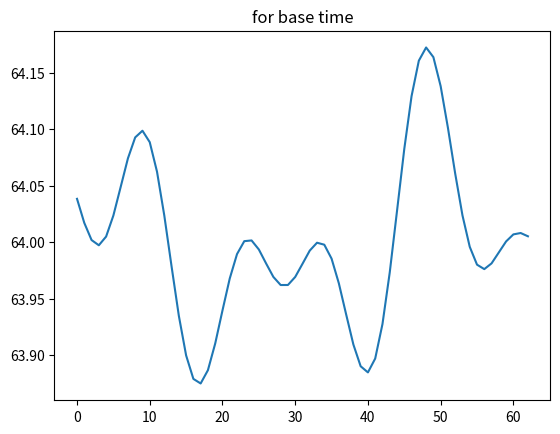
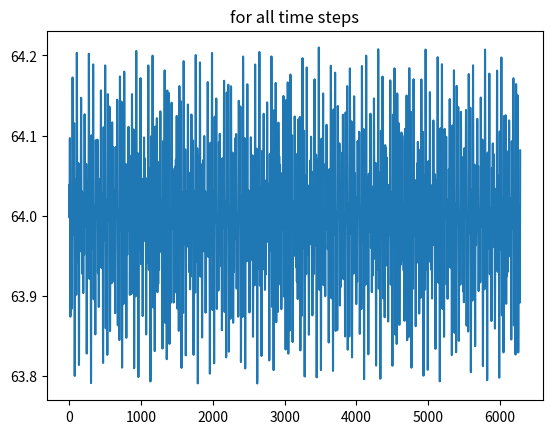
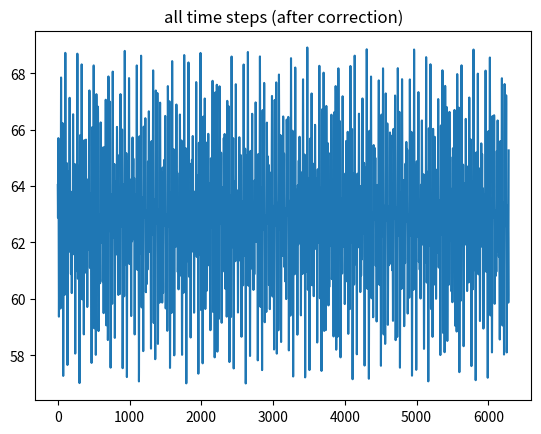

Generate these figures, in order, with matplotlib:
'''
Benchmark for sine functions: one function is composed by multiplying 
sine functions parametrized with random parameter values.

Difficulty of benchmark can be determined by
    - minimum acceleration (i.e. minimum distance between function values)
    - number of extremes (within base interval [0,2pi)
    
Created on Jan 10, 2019

@author: ameier
'''
import math

import matplotlib.pyplot as plt
import numpy as np


def generate_sine_fcts_for_one_dimension(n_data, desired_curv, desired_min_acc,
                                         desired_med_acc, min_val, max_val):
    do_print = True
    #============================================
    print("n_data: ", n_data)
    step_size = math.pi / 30
    print("step_size: ", step_size)
    max_time_point = math.ceil(n_data * step_size)
    print("max_time_point: ", max_time_point)
    time = np.arange(0, max_time_point, step_size)
    time = time[:n_data]

    #============================================
    # indices for amplitude, frequency and movement in "fcts"-array
    a_idx = 0
    b_idx = 1
    c_idx = 2
    #============================================

    np.random.seed(3)
    max_n_functions = 3
    max_a = 4  # TODO (dev) depends on max_val
    max_b = desired_curv / 2
    # only positive, since positive and negative movement are the same
    min_c = 0
    max_c = 2 * math.pi
    # probabilities that a or b, respectively, are in [0,1)
    a_prob_smaller_one = 0.2
    b_prob_smaller_one = 0.5
    # y-movement so that min_val really is the minimum value
    y_movement = max(min_val, math.pow(max_a, max_n_functions))

    # 2d array: each row consists of 3 values: the values for parameters a,b,c
    # of the base function: a*sin(bx+c)
    fcts = []
    for i in range(max_n_functions):
        a = 0
        b = 0
        while a == 0:  # must not be zero otherwise is whole function zero
            a = get_a_or_b(max_a, a_prob_smaller_one)
        while b == 0:  # must not be zero otherwise function has constant value
            # compute current curvature in order to...
            summed_frequency = 0 if fcts == [] else np.sum(fcts, axis=0)[b_idx]
            # ...compute the maximum possible frequency
            curr_max_b = max_b - summed_frequency
            if i == max_n_functions - 1:
                # last time; b must be chosen so that requirements are
                # fulfilled
                b = curr_max_b
            else:
                b = get_a_or_b(curr_max_b, b_prob_smaller_one)

        c = np.random.uniform(min_c, max_c)
        fcts.append([a, b, c, y_movement])
        # compute current function values
        vals = a * np.sin(b * time + c)
        if do_print:
            min_acc, max_acc, med_acc, _ = compute_acceleration_analytically(
                vals)
            print("curv: ", compute_curvature_analytically(vals))
            print("min, max, med: ", (min_acc, max_acc, med_acc))
            print("a, b, c: ", a, ", ", b, ", ", c)

    fcts = np.array(fcts)

    if do_print:
        print("\nfor base time:")
        base_time = np.arange(0, 2 * math.pi, 0.1)
        vals = compute_vals_for_fct(fcts, base_time)
        min_acc, max_acc, med_acc, _ = compute_acceleration_analytically(vals)
        print("\ncurv: ", compute_curvature_analytically(vals))
        print("min, max, med: ", (min_acc, max_acc, med_acc))
        plt.plot(vals)
        plt.title("for base time")
        plt.show()

        print("\nfor all time steps")
        vals = compute_vals_for_fct(fcts, time)
        min_acc, max_acc, med_acc, _ = compute_acceleration_analytically(vals)
        print("\ncurv: ", compute_curvature_analytically(vals))
        print("min, max, med: ", (min_acc, max_acc, med_acc))
        plt.plot(vals)
        plt.title("for all time steps")
        plt.show()

    # correct acceleration (after that "fcts" must not be used, since the
    # parameters could not be corrected, only the function values)

    final_vals = correct_parms(fcts, time, desired_min_acc, desired_med_acc)
    if do_print:
        print("\nfor all time steps (after correction)")
        min_acc, max_acc, med_acc, _ = compute_acceleration_analytically(
            final_vals)
        print("\ncurv: ", compute_curvature_analytically(final_vals))
        print("min, max, med: ", (min_acc, max_acc, med_acc))
        plt.plot(final_vals)
        plt.title("all time steps (after correction)")
        plt.show()

    assert len(final_vals) == n_data, "len(final_vals):" + \
        str(len(final_vals)) + " n_data: " + str(n_data)
    return final_vals


def get_a_or_b(max_val, perc_smaller_one):
    '''
    Choose random value for parameter (a or b). 

    @param perc_smaller_one: percentage with that a value in [0,1) should be 
    returned. With probability 1- perc_smaller-one the value is in [1,max_val).
    '''
    if np.random.rand() > perc_smaller_one:
        # param in [0,1)
        return np.random.rand()
    else:
        min_val = 1
        return np.random.uniform(min_val, max_val)


def compute_curvature_analytically(values):
    '''
    @param values: for each time step the function values
    '''
    diff_vals = values[1:] - values[:-1]
    signs = np.sign(diff_vals)
    sign_chgs = 0
    for i in range(1, len(signs)):
        if (signs[i] == -1 and signs[i - 1] == 1) or \
                (signs[i] == 1 and signs[i - 1] == -1):
            sign_chgs += 1
    return sign_chgs


def compute_acceleration_analytically(values):
    diff_vals = values[1:] - values[:-1]
    abs_diffs = np.abs(diff_vals)
    min_acc = np.min(abs_diffs)
    max_acc = np.max(diff_vals)
    med_acc = np.median(abs_diffs)
    return min_acc, max_acc, med_acc, diff_vals


def compute_vals_for_fct(fcts, time):
    '''
    Computes product of component sine-functions with specified parameters

    @param fct: 2d array: for each component function one row containing three
    values: first: a, second: b, third: c (for base function a*sin(bx+c))
    fourth: y-movement
    @return 1d array for each time step the function value
    '''
    values = np.ones(len(time))

    for f in fcts:
        values *= f[0] * np.sin(f[1] * time + f[2])
    return values + f[3]


def correct_parms(fcts, time, desired_min_acc, desired_med_acc):
    '''
    Correct minimum acceleration.

    @param fcts: params for already specified functions
    @param desired_min_acc: desired minimum acceleration of overall function
    '''
    correct_min = False
    values = compute_vals_for_fct(fcts, time)

    # current minimum acceleration
    min_acc, _, med_acc, diff_vals = compute_acceleration_analytically(values)

    # correct min acc
    if correct_min:
        missing_min_acc = desired_min_acc - min_acc
        print("missing_min_acc: ", missing_min_acc)
        missing_min_acc_ratio = desired_min_acc / min_acc
        print("missing_min_acc_ratio: ", missing_min_acc_ratio)
        if missing_min_acc > 0:
            # to small acceleration
            diff_vals *= missing_min_acc_ratio

        # testing
        curr_min = np.min(np.abs(diff_vals))
        assert abs(desired_min_acc - curr_min) < 0.01,  "curr_min: " + str(
            curr_min) + " desired_min_acc: " + str(desired_min_acc)
    else:  # correct median acceleration
        missing_med_acc = desired_med_acc - med_acc
        print("missing_med_acc: ", missing_med_acc)
        missing_med_acc_ratio = desired_med_acc / med_acc
        print("missing_med_acc_ratio: ", missing_med_acc_ratio)
        if missing_med_acc > 0:
            # to small acceleration
            diff_vals *= missing_med_acc_ratio

        # testing
        curr_med = np.median(np.abs(diff_vals))
        assert abs(desired_med_acc - curr_med) < 0.01,  "curr_med: " + str(
            curr_med) + " desired_med_acc: " + str(desired_med_acc)

    # update function values
    min_acc_corrected_values = update_function_values_from_diff_values(
        values, diff_vals)

    return min_acc_corrected_values


def update_function_values_from_diff_values(old_values, new_diff_vals):
    n_vals = len(old_values)
    new_vals = np.zeros(n_vals)
    # first value is equal to old value (because it is the starting point)
    new_vals[0] = old_values[0]
    # add differences to function values (beginning from starting point)
    for i in range(1, n_vals):
        new_vals[i] = new_vals[i - 1] + new_diff_vals[i - 1]

    # testing
    test_diffs = new_vals[1:] - new_vals[:-1]
    assert np.sum(np.abs(test_diffs - new_diff_vals)) < 0.1
    return new_vals


def start_generation():
    n_data = math.ceil(2 * math.pi * 10 * 100)
    desired_curv = 10  # five extremes in base interval [0, pi]
    desired_min_acc = 0.5
    desired_med_acc = 0.5
    min_val = 5
    max_val = 100
    generate_sine_fcts_for_one_dimension(
        n_data, desired_curv, desired_min_acc, desired_med_acc,
        min_val, max_val)


if __name__ == '__main__':
    start_generation()
